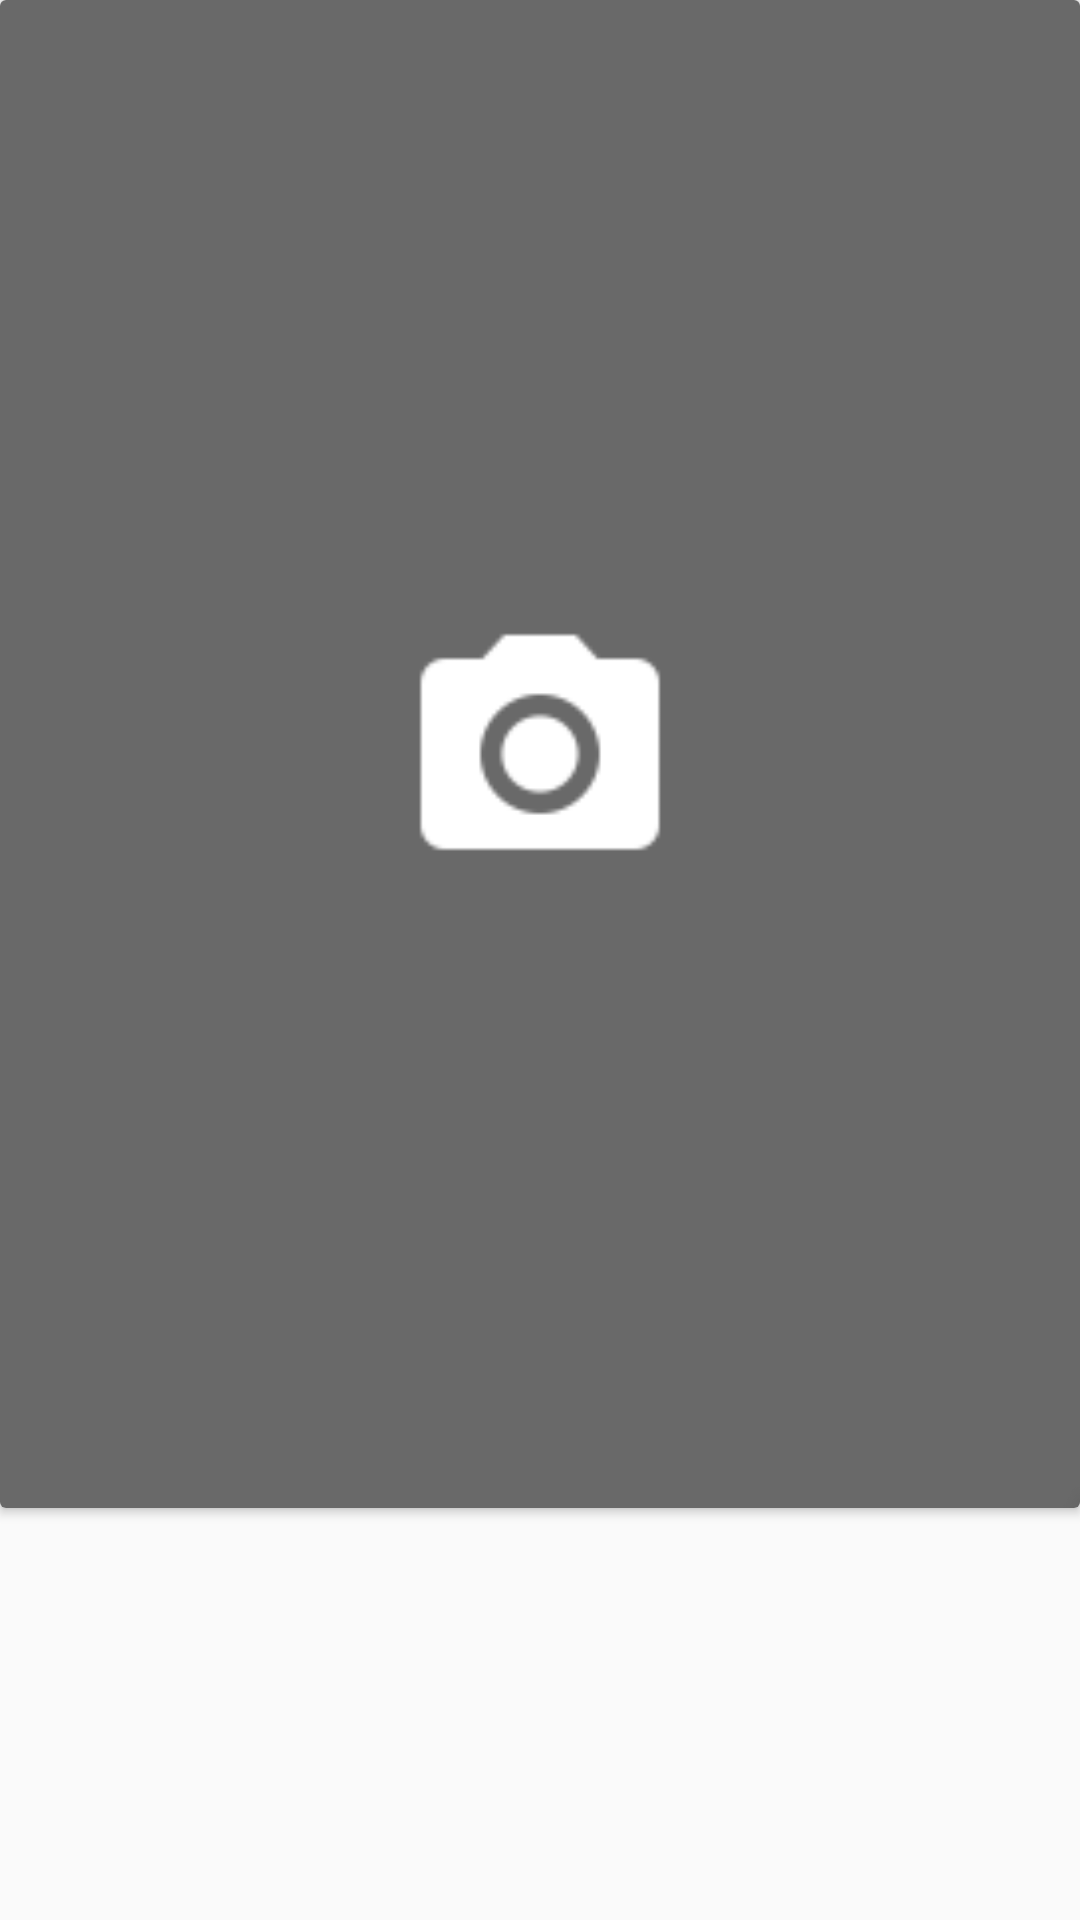

Produce the Android XML layout that renders to this screen, including the resource entries it uses.
<!-- AndroidManifest.xml: application theme AppTheme -->
<!-- res/layout/game_list_card.xml -->
<?xml version="1.0" encoding="utf-8"?>
<LinearLayout xmlns:android="http://schemas.android.com/apk/res/android"
              xmlns:card_view="http://schemas.android.com/apk/res-auto"
              xmlns:tools="http://schemas.android.com/tools"
              android:layout_width="match_parent"
              android:layout_height="wrap_content"
              android:layout_margin="@dimen/cards_margin"
              android:orientation="vertical">

    <android.support.v7.widget.CardView
        android:id="@+id/card_view"
        android:layout_gravity="center"
        android:layout_width="match_parent"
        android:layout_height="wrap_content"
        android:foreground="?android:attr/selectableItemBackground"
        android:clickable="true"
        card_view:cardCornerRadius="@dimen/game_card_rounded_corner">

        <RelativeLayout
            android:id="@+id/info_text"
            android:layout_width="match_parent"
            android:layout_height="wrap_content"
            android:background="@color/game_card_bg">

            <ImageView
                android:id="@+id/img_game"
                android:layout_width="match_parent"
                android:layout_height="wrap_content"
                android:adjustViewBounds="true"
                android:scaleType="fitXY"
                android:src="@drawable/camera_loading"
                />

            <TextView
                android:id="@+id/txt_game_title"
                android:layout_width="wrap_content"
                android:layout_height="wrap_content"
                android:layout_alignBottom="@id/img_game"
                android:layout_margin="@dimen/cards_margin"
                android:textSize="@dimen/game_card_title_font_size"
                android:ellipsize="end"
                android:maxLines="1"
                android:textColor="@android:color/white"
                tools:text="Counter Strike"
                />

        </RelativeLayout>
    </android.support.v7.widget.CardView>
</LinearLayout>
<!-- resources referenced by this layout -->
<resources>
  <color name="game_card_bg">#696969</color>
  <dimen name="cards_margin">5dp</dimen>
  <dimen name="game_card_rounded_corner">2dp</dimen>
  <dimen name="game_card_title_font_size">12sp</dimen>
  <!-- drawable camera_loading: png bitmap (drawable, 1278 bytes) -->
  <style name="AppTheme" parent="Theme.AppCompat.Light.DarkActionBar">
          
          <item name="colorPrimary">@color/colorPrimary</item>
          <item name="colorPrimaryDark">@color/colorPrimaryDark</item>
          <item name="colorAccent">@color/colorAccent</item>
      </style>
  <color name="colorPrimary">#3F51B5</color>
  <color name="colorPrimaryDark">#303F9F</color>
  <color name="colorAccent">#FF4081</color>
</resources>
